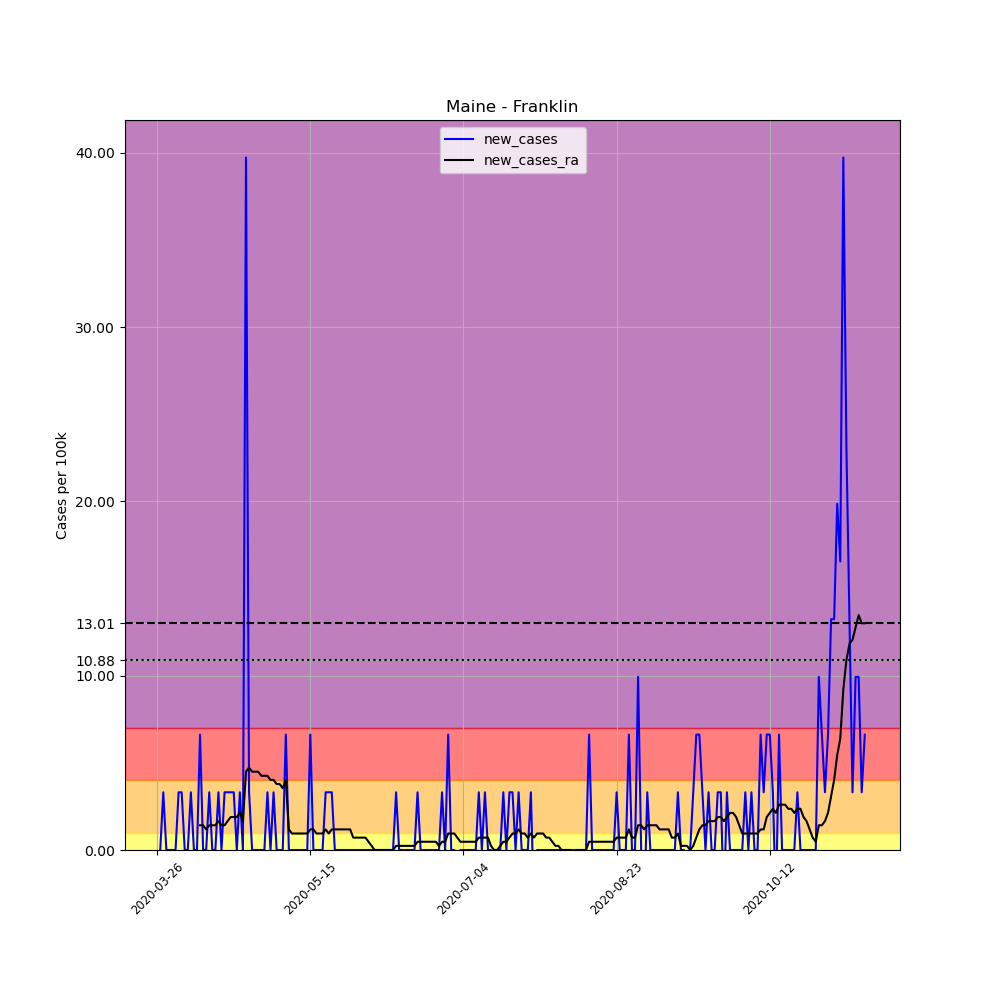

The table this chart was drawn from, first rows:
, date, county, state, fips, cases, deaths, COUNTY, STNAME, CTYNAME, POPESTIMATE2019, per_100k, new_cases, new_cases_ra
372676, 2020-03-26, Franklin, Maine, 23007, 1, 0, 7, Maine, Franklin, 30199, 3.311, , 
372677, 2020-03-27, Franklin, Maine, 23007, 1, 0, 7, Maine, Franklin, 30199, 3.311, 0.0, 
372678, 2020-03-28, Franklin, Maine, 23007, 2, 0, 7, Maine, Franklin, 30199, 6.623, 3.311, 
372679, 2020-03-29, Franklin, Maine, 23007, 2, 0, 7, Maine, Franklin, 30199, 6.623, 0.0, 
372680, 2020-03-30, Franklin, Maine, 23007, 2, 0, 7, Maine, Franklin, 30199, 6.623, 0.0, 
372681, 2020-03-31, Franklin, Maine, 23007, 2, 0, 7, Maine, Franklin, 30199, 6.623, 0.0, 
372682, 2020-04-01, Franklin, Maine, 23007, 2, 0, 7, Maine, Franklin, 30199, 6.623, 0.0, 
372683, 2020-04-02, Franklin, Maine, 23007, 3, 0, 7, Maine, Franklin, 30199, 9.934, 3.311, 
372684, 2020-04-03, Franklin, Maine, 23007, 4, 0, 7, Maine, Franklin, 30199, 13.25, 3.311, 
372685, 2020-04-04, Franklin, Maine, 23007, 4, 0, 7, Maine, Franklin, 30199, 13.25, 0.0, 
372686, 2020-04-05, Franklin, Maine, 23007, 4, 0, 7, Maine, Franklin, 30199, 13.25, 0.0, 
372687, 2020-04-06, Franklin, Maine, 23007, 5, 0, 7, Maine, Franklin, 30199, 16.56, 3.311, 
372688, 2020-04-07, Franklin, Maine, 23007, 5, 0, 7, Maine, Franklin, 30199, 16.56, 0.0, 
372689, 2020-04-08, Franklin, Maine, 23007, 5, 0, 7, Maine, Franklin, 30199, 16.56, 0.0, 
372690, 2020-04-09, Franklin, Maine, 23007, 7, 0, 7, Maine, Franklin, 30199, 23.18, 6.623, 1.419
372691, 2020-04-10, Franklin, Maine, 23007, 7, 0, 7, Maine, Franklin, 30199, 23.18, 0.0, 1.419
372692, 2020-04-11, Franklin, Maine, 23007, 7, 0, 7, Maine, Franklin, 30199, 23.18, 0.0, 1.183
372693, 2020-04-12, Franklin, Maine, 23007, 8, 0, 7, Maine, Franklin, 30199, 26.49, 3.311, 1.419
372694, 2020-04-13, Franklin, Maine, 23007, 8, 0, 7, Maine, Franklin, 30199, 26.49, 0.0, 1.419
372695, 2020-04-14, Franklin, Maine, 23007, 8, 0, 7, Maine, Franklin, 30199, 26.49, 0.0, 1.419
372696, 2020-04-15, Franklin, Maine, 23007, 9, 0, 7, Maine, Franklin, 30199, 29.8, 3.311, 1.656
372697, 2020-04-16, Franklin, Maine, 23007, 9, 0, 7, Maine, Franklin, 30199, 29.8, 0.0, 1.419
372698, 2020-04-17, Franklin, Maine, 23007, 10, 0, 7, Maine, Franklin, 30199, 33.11, 3.311, 1.419
372699, 2020-04-18, Franklin, Maine, 23007, 11, 0, 7, Maine, Franklin, 30199, 36.43, 3.311, 1.656
372700, 2020-04-19, Franklin, Maine, 23007, 12, 0, 7, Maine, Franklin, 30199, 39.74, 3.311, 1.892
372701, 2020-04-20, Franklin, Maine, 23007, 13, 0, 7, Maine, Franklin, 30199, 43.05, 3.311, 1.892
372702, 2020-04-21, Franklin, Maine, 23007, 13, 0, 7, Maine, Franklin, 30199, 43.05, 0.0, 1.892
372703, 2020-04-22, Franklin, Maine, 23007, 14, 0, 7, Maine, Franklin, 30199, 46.36, 3.311, 2.129
372704, 2020-04-23, Franklin, Maine, 23007, 14, 0, 7, Maine, Franklin, 30199, 46.36, 0.0, 1.656
372705, 2020-04-24, Franklin, Maine, 23007, 26, 0, 7, Maine, Franklin, 30199, 86.1, 39.74, 4.494
372706, 2020-04-25, Franklin, Maine, 23007, 27, 1, 7, Maine, Franklin, 30199, 89.41, 3.311, 4.731
372707, 2020-04-26, Franklin, Maine, 23007, 27, 1, 7, Maine, Franklin, 30199, 89.41, 0.0, 4.494
372708, 2020-04-27, Franklin, Maine, 23007, 27, 1, 7, Maine, Franklin, 30199, 89.41, 0.0, 4.494
372709, 2020-04-28, Franklin, Maine, 23007, 27, 1, 7, Maine, Franklin, 30199, 89.41, 0.0, 4.494
372710, 2020-04-29, Franklin, Maine, 23007, 27, 1, 7, Maine, Franklin, 30199, 89.41, 0.0, 4.257
372711, 2020-04-30, Franklin, Maine, 23007, 27, 1, 7, Maine, Franklin, 30199, 89.41, 0.0, 4.257
372712, 2020-05-01, Franklin, Maine, 23007, 28, 1, 7, Maine, Franklin, 30199, 92.72, 3.311, 4.257
372713, 2020-05-02, Franklin, Maine, 23007, 28, 1, 7, Maine, Franklin, 30199, 92.72, 0.0, 4.021
372714, 2020-05-03, Franklin, Maine, 23007, 29, 1, 7, Maine, Franklin, 30199, 96.03, 3.311, 4.021
372715, 2020-05-04, Franklin, Maine, 23007, 29, 1, 7, Maine, Franklin, 30199, 96.03, 0.0, 3.784
372716, 2020-05-05, Franklin, Maine, 23007, 29, 1, 7, Maine, Franklin, 30199, 96.03, 0.0, 3.784
372717, 2020-05-06, Franklin, Maine, 23007, 29, 1, 7, Maine, Franklin, 30199, 96.03, 0.0, 3.548
372718, 2020-05-07, Franklin, Maine, 23007, 31, 1, 7, Maine, Franklin, 30199, 102.7, 6.623, 4.021
372719, 2020-05-08, Franklin, Maine, 23007, 31, 1, 7, Maine, Franklin, 30199, 102.7, 0.0, 1.183
372720, 2020-05-09, Franklin, Maine, 23007, 31, 1, 7, Maine, Franklin, 30199, 102.7, 0.0, 0.9461
372721, 2020-05-10, Franklin, Maine, 23007, 31, 1, 7, Maine, Franklin, 30199, 102.7, 0.0, 0.9461
372722, 2020-05-11, Franklin, Maine, 23007, 31, 1, 7, Maine, Franklin, 30199, 102.7, 0.0, 0.9461
372723, 2020-05-12, Franklin, Maine, 23007, 31, 1, 7, Maine, Franklin, 30199, 102.7, 0.0, 0.9461
372724, 2020-05-13, Franklin, Maine, 23007, 31, 1, 7, Maine, Franklin, 30199, 102.7, 0.0, 0.9461
372725, 2020-05-14, Franklin, Maine, 23007, 31, 1, 7, Maine, Franklin, 30199, 102.7, 0.0, 0.9461
372726, 2020-05-15, Franklin, Maine, 23007, 33, 1, 7, Maine, Franklin, 30199, 109.3, 6.623, 1.183
372727, 2020-05-16, Franklin, Maine, 23007, 33, 1, 7, Maine, Franklin, 30199, 109.3, 0.0, 1.183
372728, 2020-05-17, Franklin, Maine, 23007, 33, 1, 7, Maine, Franklin, 30199, 109.3, 0.0, 0.9461
372729, 2020-05-18, Franklin, Maine, 23007, 33, 1, 7, Maine, Franklin, 30199, 109.3, 0.0, 0.9461
372730, 2020-05-19, Franklin, Maine, 23007, 33, 1, 7, Maine, Franklin, 30199, 109.3, 0.0, 0.9461
372731, 2020-05-20, Franklin, Maine, 23007, 34, 1, 7, Maine, Franklin, 30199, 112.6, 3.311, 1.183
372732, 2020-05-21, Franklin, Maine, 23007, 35, 1, 7, Maine, Franklin, 30199, 115.9, 3.311, 0.9461
372733, 2020-05-22, Franklin, Maine, 23007, 36, 1, 7, Maine, Franklin, 30199, 119.2, 3.311, 1.183
372734, 2020-05-23, Franklin, Maine, 23007, 36, 1, 7, Maine, Franklin, 30199, 119.2, 0.0, 1.183
372735, 2020-05-24, Franklin, Maine, 23007, 36, 1, 7, Maine, Franklin, 30199, 119.2, 0.0, 1.183
... 172 more rows
